Photos from the image-classification dataset "Images" in the GitHub repository ih-lab/CNN_Smoothie. Its 2 classes are: adeno, squam.

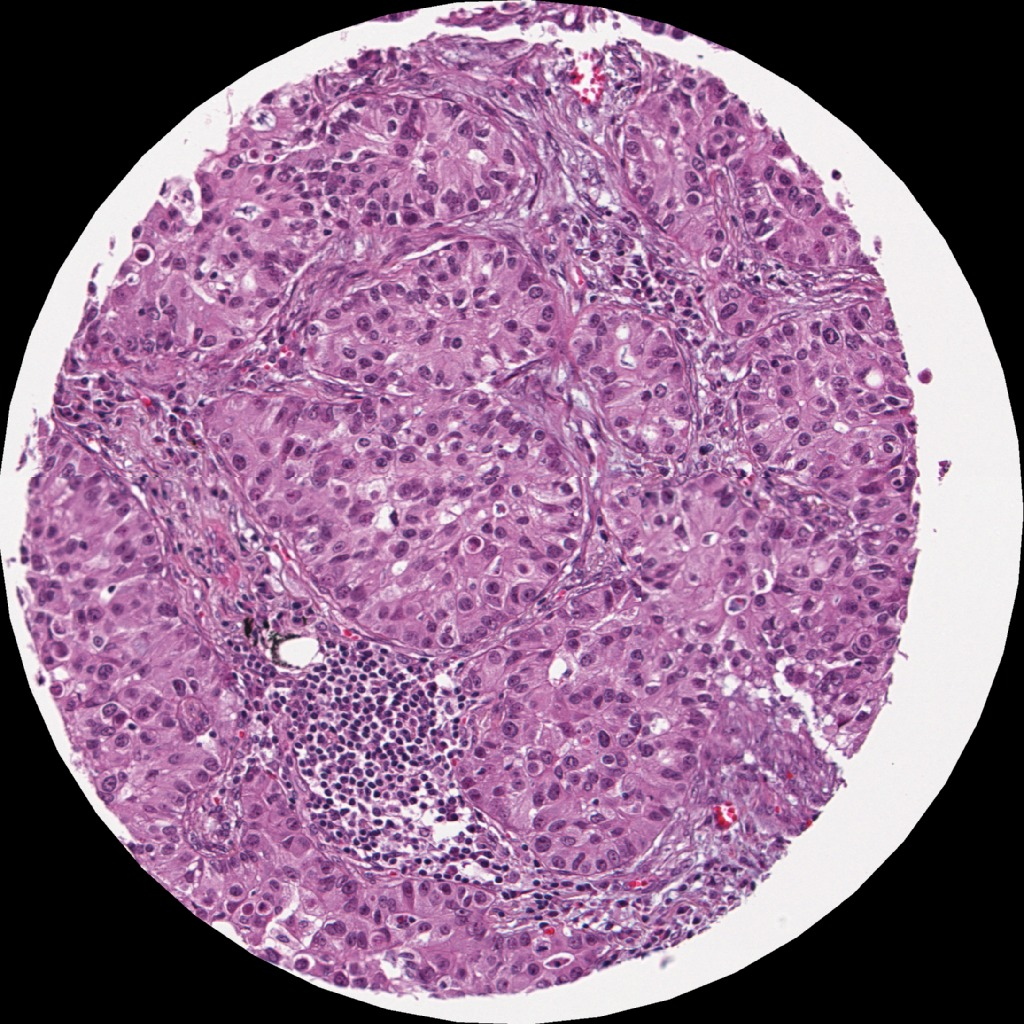
Label: adeno

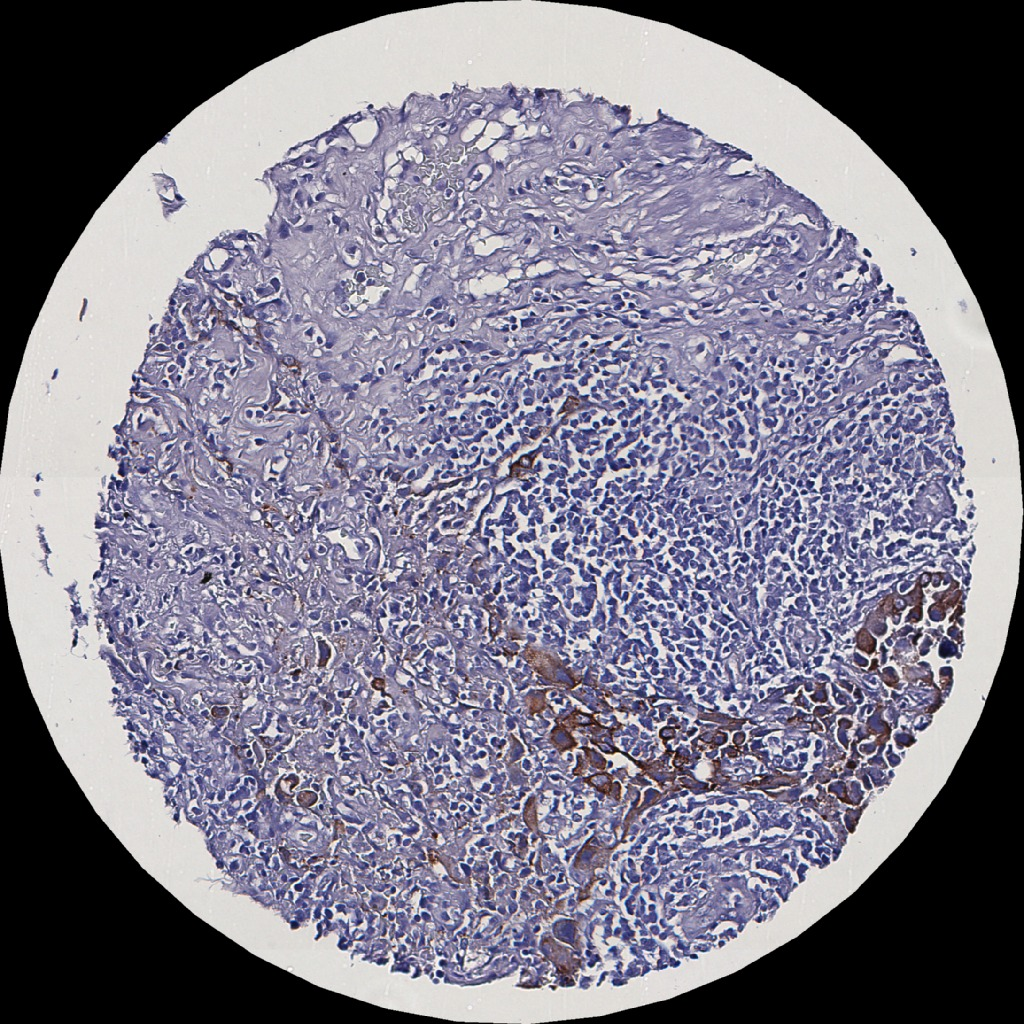
Label: adeno

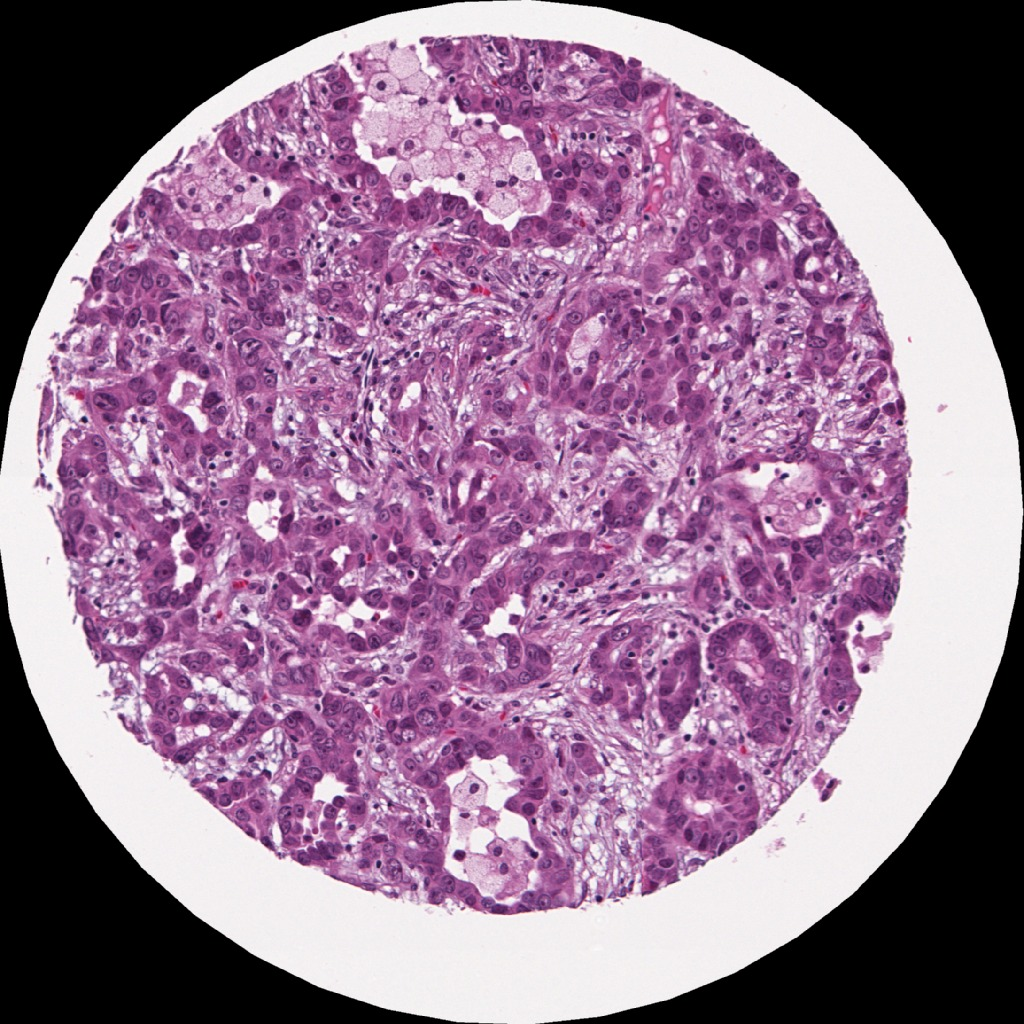
Label: adeno

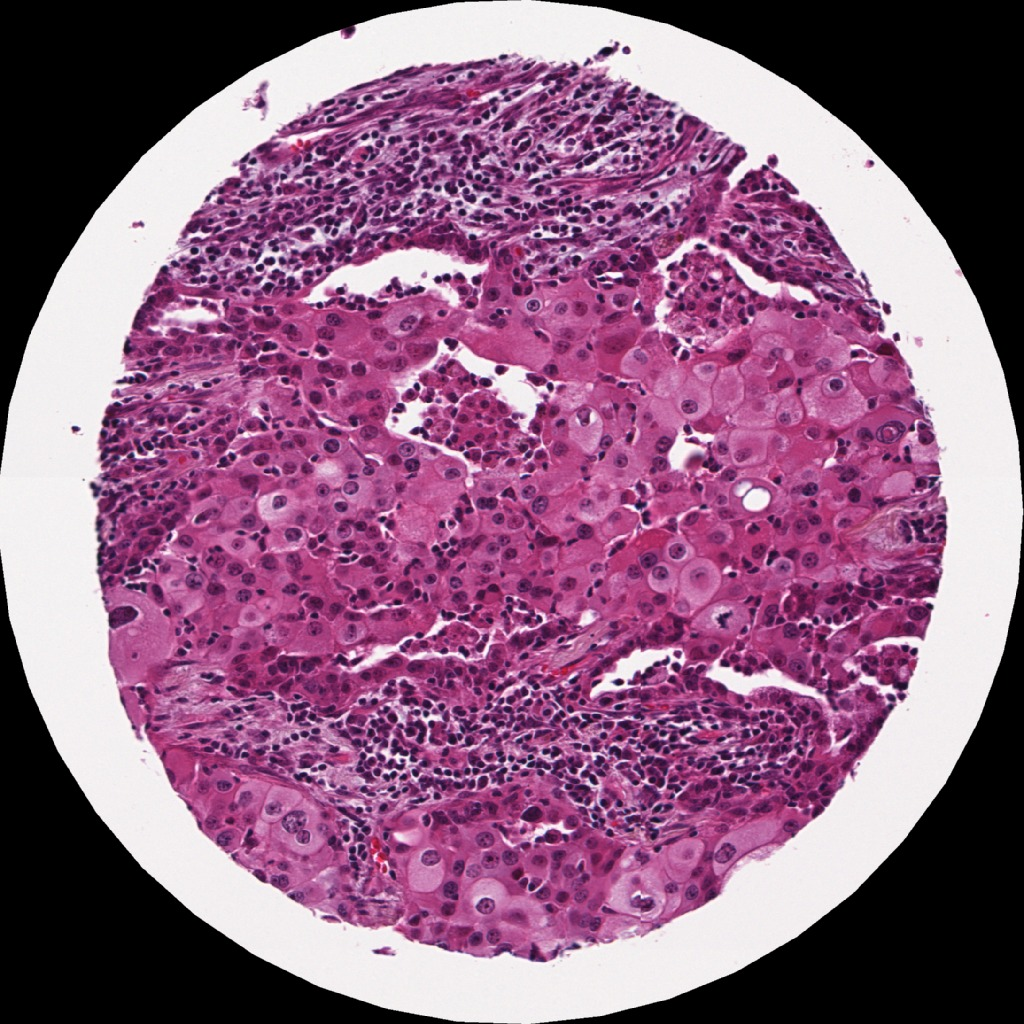
Label: adeno

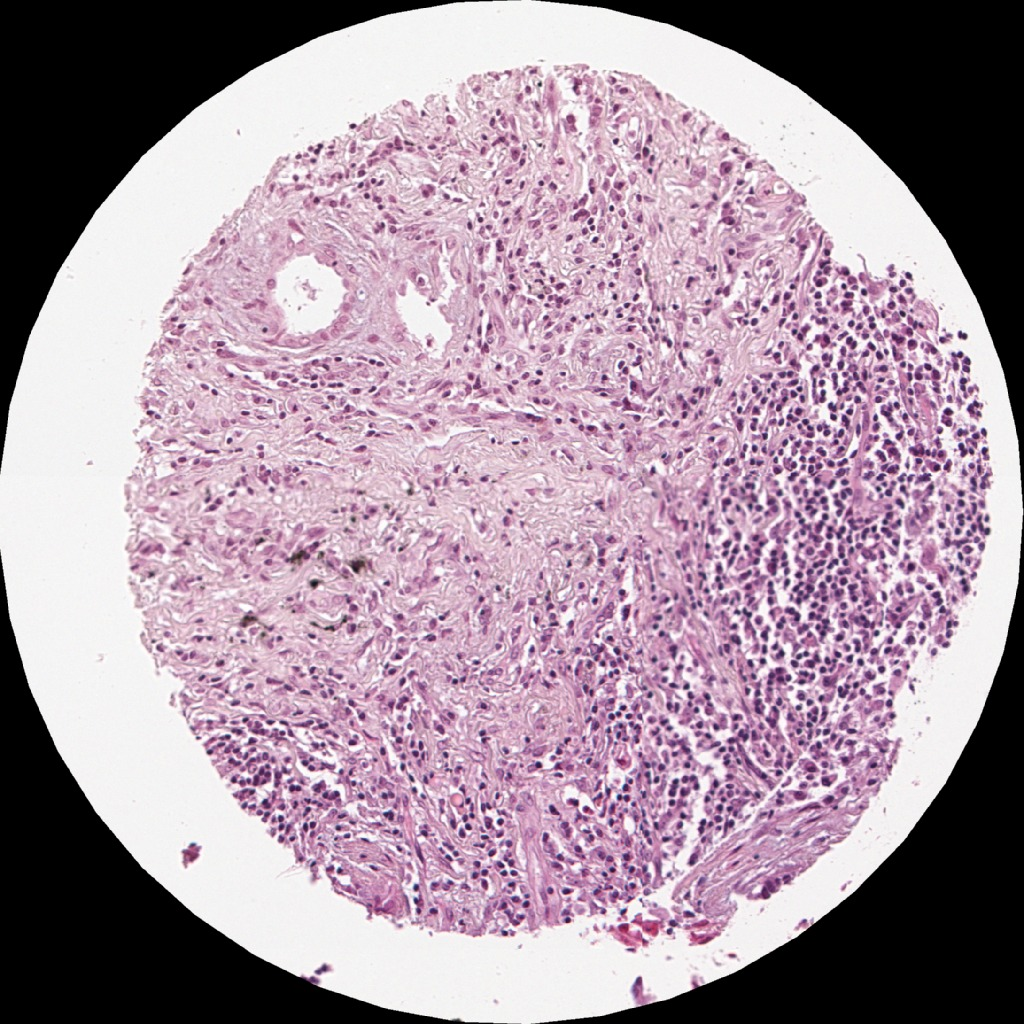
Label: adeno

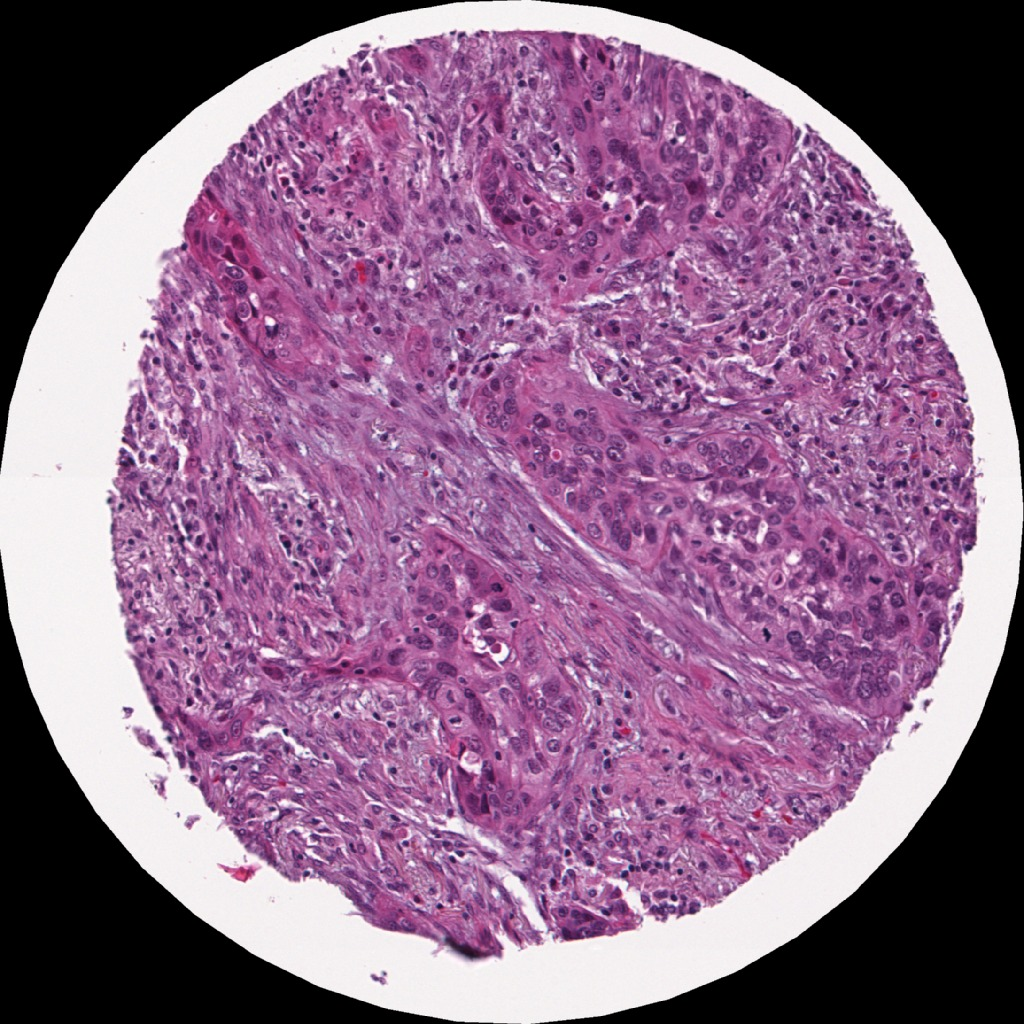
Label: squam
